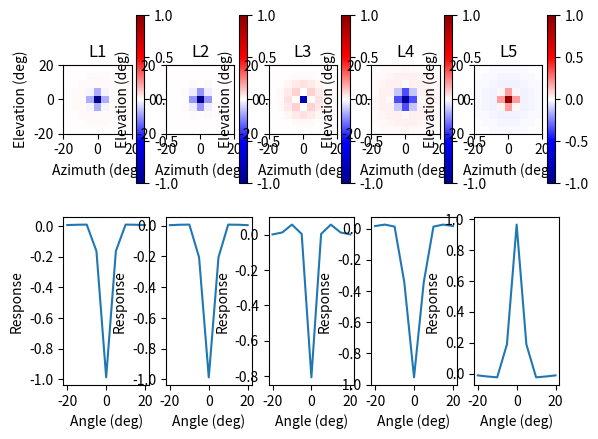
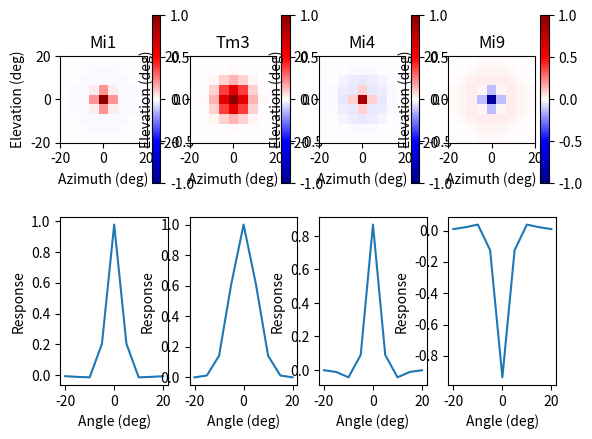
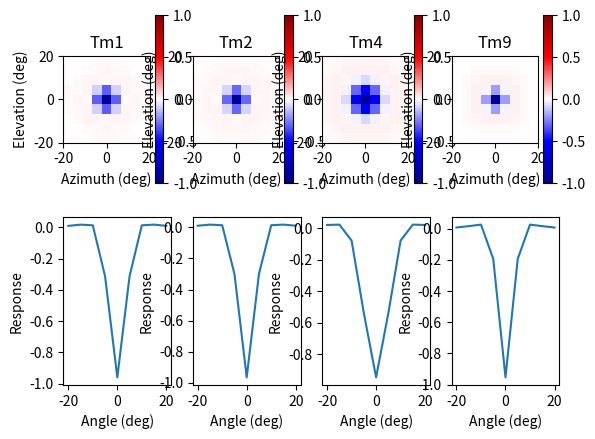

The matplotlib source for these figures, in order:
"""
Recreate the spatial receptive fields found in
"The Temporal Tuning of the Drosophila Motion Detectors Is Determined by the Dynamics of Their Input Elements" and
"Dynamic Signal Compression for Robust Motion Vision in Flies"
[redacted]
April 29th, 2022
"""
import matplotlib.colors
import numpy as np
import matplotlib.pyplot as plt

"""Helper Functions"""

def FWHM_to_std(FWHM):
    std = FWHM/(2*np.sqrt(2*np.log(2)))
    print(std)
    return std

def calc_2d_point(x, y, A_rel, std_cen, std_sur):
    return np.exp((-(x**2 + y**2))/(2*std_cen**2)) - A_rel*np.exp((-(x**2 + y**2))/(2*std_sur**2))

def calc_1d_point(x, A_rel, std_cen, std_sur):
    return np.exp((-x**2)/(2*std_cen**2)) - A_rel*np.exp((-x**2)/(2*std_sur**2))

def plot_fields(data, res, max_angle, min_angle, cmap, norm):
    fig = plt.figure()
    num_neurons = len(data['title'])
    axis = np.arange(min_angle, max_angle + res, res)
    for neuron in range(num_neurons):
        plt.subplot(2, num_neurons, neuron+1)
        field_2d = np.zeros([len(axis), len(axis)])
        for i in range(len(axis)):
            for j in range(len(axis)):
                field_2d[i, j] = data['polarity'][neuron] * calc_2d_point(axis[i], axis[j], data['A_rel'][neuron], data['std_cen'][neuron], data['std_sur'][neuron])
        plt.imshow(field_2d, extent=[axis[0], axis[-1], axis[0], axis[-1]], cmap=cmap, norm=norm)
        plt.colorbar()
        plt.title(data['title'][neuron])
        plt.xlabel('Azimuth (deg)')
        plt.ylabel('Elevation (deg)')

        plt.subplot(2, num_neurons, neuron+1+num_neurons)
        field_1d = np.zeros(len(axis))
        for i in range(len(axis)):
            field_1d[i] = data['polarity'][neuron] * calc_1d_point(axis[i], data['A_rel'][neuron], data['std_cen'][neuron], data['std_sur'][neuron])

        plt.plot(axis, field_1d)
        plt.xlabel('Angle (deg)')
        plt.ylabel('Response')
    return fig


"""Data"""

# Model data from supplemental material
lamina = {'title':      ['L1', 'L2', 'L3', 'L4', 'L5'],
          'A_rel':      [0.012, 0.013, 0.193, 0.046, 0.035],
          'std_cen':    [2.679, 2.861, 2.514, 3.633, 2.883],
          'std_sur':    [17.473, 12.449, 6.423, 13.911, 13.325],
          'polarity':   [-1, -1, -1, -1, 1]}

title = ['Mi1', 'Tm3', 'Mi4', 'Mi9', 'Tm1', 'Tm2', 'Tm4', 'Tm9']
A_rel = np.array([0.022, 0.0, 0.132, 0.063, 0.04, 0.035, 0.054, 0.046])
FWHM_cen = np.array([6.81, 11.91, 6.47, 6.37, 8.12, 7.93, 11.45, 6.92])
FWHM_sur = np.array([28.81, 1.0, 16.14, 23.98, 27.14, 30.52, 34.62, 23.78])
polarity = np.array([1, 1, 1, -1, -1, -1, -1, -1])
# std_cen = FWHM_cen/(2*np.sqrt(2*np.log(2)))
# std_sur = FWHM_sur/(2*np.sqrt(2*np.log(2)))

medulla_on = {'title':      title[:4],
              'A_rel':      A_rel[:4],
              'std_cen':    FWHM_to_std(FWHM_cen[:4]),
              'std_sur':    FWHM_to_std(FWHM_sur[:4]),
              'polarity':   polarity[:4]}

medulla_off = {'title':      title[4:],
               'A_rel':      A_rel[4:],
               'std_cen':    FWHM_to_std(FWHM_cen[4:]),
               'std_sur':    FWHM_to_std(FWHM_sur[4:]),
               'polarity':   polarity[4:]}

"""Plotting"""

res = 5
max_angle = 20
min_angle = -20
# axis = np.arange(min_angle, max_angle+res, res)

cmap = matplotlib.colors.LinearSegmentedColormap.from_list("",["darkblue","blue","white","red","darkred"])
norm = plt.Normalize(-1,1)

fig_lamina = plot_fields(lamina, res, max_angle, min_angle, cmap, norm)
fig_medulla_on = plot_fields(medulla_on, res, max_angle, min_angle, cmap, norm)
fig_medulla_off = plot_fields(medulla_off, res, max_angle, min_angle, cmap, norm)

# plt.figure()
# for neuron in range(split):
#     plt.subplot(2,4,neuron+1)
#     field_2d = np.zeros([len(axis),len(axis)])
#     for i in range(len(axis)):
#         for j in range(len(axis)):
#             field_2d[i,j] = polarity[neuron] * calc_2d_point(axis[i], axis[j], A_rel[neuron], std_cen[neuron], std_sur[neuron])
#     plt.imshow(field_2d, extent=[axis[0],axis[-1],axis[0],axis[-1]],cmap=cmap,norm=norm)
#     plt.colorbar()
#     plt.title(title[neuron])
#     plt.xlabel('Azimuth (deg)')
#     plt.ylabel('Elevation (deg)')
#
#     plt.subplot(2,4,neuron+5)
#     field_1d = np.zeros(len(axis))
#     for i in range(len(axis)):
#         field_1d[i] = polarity[neuron] * calc_1d_point(axis[i], A_rel[neuron], std_cen[neuron], std_sur[neuron])
#
#     plt.plot(axis,field_1d)
#     plt.xlabel('Angle (deg)')
#     plt.ylabel('Response')


plt.show()